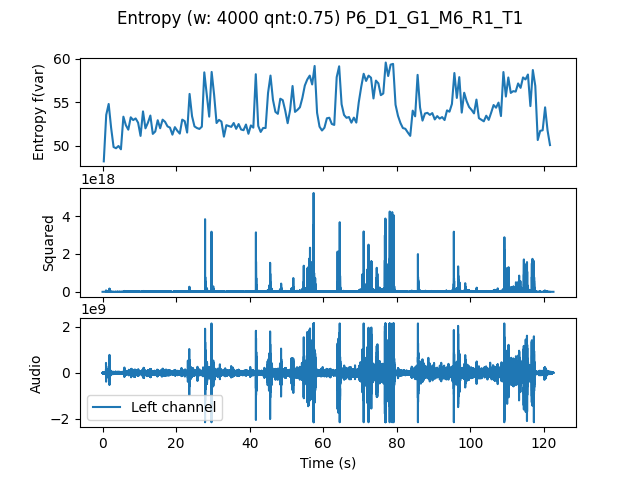

The data file committed next to this chart (first rows):
, t0, var
0.0, 0.0, 48.17
0.6667, 0.6667, 53.54
1.333, 1.333, 54.8
2.0, 2.0, 52.05
2.667, 2.667, 49.83
3.333, 3.333, 49.69
4.0, 4.0, 49.95
4.667, 4.667, 49.57
5.333, 5.333, 53.34
6.0, 6.0, 52.36
6.667, 6.667, 51.83
7.333, 7.333, 53.26
8.0, 8.0, 52.94
8.667, 8.667, 53.13
9.333, 9.333, 52.64
10.0, 10.0, 51.12
10.67, 10.67, 53.94
11.33, 11.33, 51.99
12.0, 12.0, 52.63
12.67, 12.67, 53.47
13.33, 13.33, 51.35
14.0, 14.0, 51.63
14.67, 14.67, 52.93
15.33, 15.33, 52
16.0, 16.0, 52.99
16.67, 16.67, 52.74
17.33, 17.33, 52.21
18.0, 18.0, 52.07
18.67, 18.67, 51.26
19.33, 19.33, 52.13
20.0, 20.0, 51.7
20.67, 20.67, 51.38
21.33, 21.33, 52.99
22.0, 22.0, 52.82
22.67, 22.67, 51.5
23.33, 23.33, 55.96
24.0, 24.0, 53.39
24.67, 24.67, 52.21
25.33, 25.33, 52.03
26.0, 26.0, 51.92
26.67, 26.67, 52.18
27.33, 27.33, 58.45
28.0, 28.0, 55.95
28.67, 28.67, 53.34
29.33, 29.33, 58.5
30.0, 30.0, 55.88
30.67, 30.67, 52.6
31.33, 31.33, 52.97
32.0, 32.0, 52.76
32.67, 32.67, 51.03
33.33, 33.33, 52.35
34.0, 34.0, 52.26
34.67, 34.67, 52.16
35.33, 35.33, 52.61
36.0, 36.0, 51.93
36.67, 36.67, 52.48
37.33, 37.33, 51.86
38.0, 38.0, 51.78
38.67, 38.67, 52.43
39.33, 39.33, 51.36
... 123 more rows
